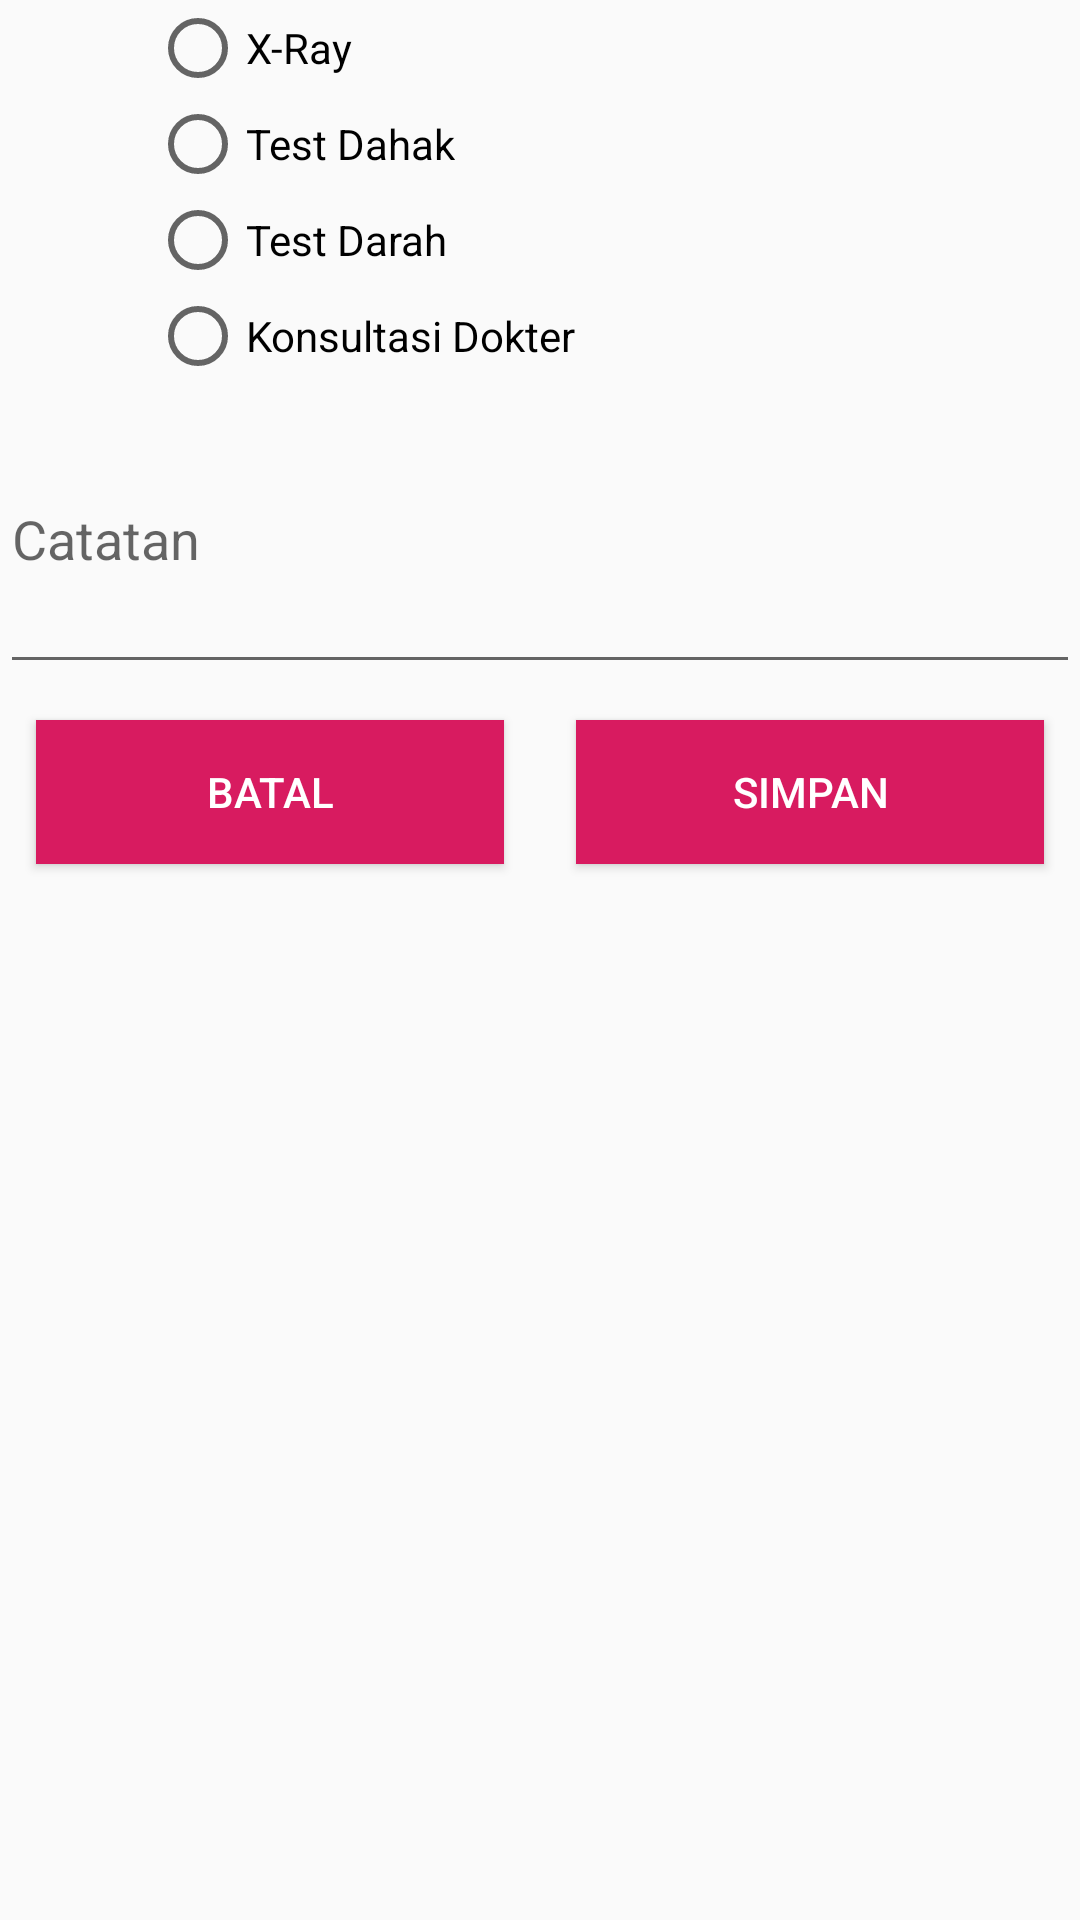

The Android layout XML behind this screen, and the referenced resources:
<!-- AndroidManifest.xml: application theme AppTheme -->
<!-- res/layout/kunjungandokter.xml -->
<?xml version="1.0" encoding="utf-8"?>
<LinearLayout
    xmlns:android="http://schemas.android.com/apk/res/android"
    android:layout_width="match_parent"
    android:layout_height="match_parent"
    android:orientation="vertical">

    <RadioGroup
        android:id="@+id/gender"
        android:layout_width="match_parent"
        android:layout_height="wrap_content"
        android:orientation="vertical">

        <RadioButton
            android:id="@+id/r_xray"
            android:layout_width="wrap_content"
            android:layout_height="wrap_content"
            android:layout_marginLeft="50dp"
            android:text="X-Ray" />

        <RadioButton
            android:id="@+id/r_dahak"
            android:layout_width="wrap_content"
            android:layout_height="wrap_content"
            android:layout_marginLeft="50dp"
            android:text="Test Dahak" />

        <RadioButton
            android:id="@+id/r_darah"
            android:layout_width="wrap_content"
            android:layout_height="wrap_content"
            android:layout_marginLeft="50dp"
            android:text="Test Darah" />

        <RadioButton
            android:id="@+id/r_konsultasi"
            android:layout_width="wrap_content"
            android:layout_height="wrap_content"
            android:layout_marginLeft="50dp"
            android:text="Konsultasi Dokter" />

    </RadioGroup>
    <EditText
        android:id="@+id/edt_kota"
        android:layout_width="match_parent"
        android:layout_height="100dp"
        android:hint="Catatan" />

    <LinearLayout
        android:orientation="horizontal"
        android:layout_width="match_parent"
        android:layout_height="match_parent">

        <Button
            android:id="@+id/btn_batal"
            android:text="Batal"
            android:textColor="@color/White"
            android:background="@color/colorAccent"
            android:layout_margin="12dp"
            android:layout_weight="1"
            android:layout_width="0dp"
            android:layout_height="wrap_content" />

        <Button
            android:id="@+id/btn_simpan"
            android:text="Simpan"
            android:textColor="@color/White"
            android:background="@color/colorAccent"
            android:layout_margin="12dp"
            android:layout_weight="1"
            android:layout_width="0dp"
            android:layout_height="wrap_content" />

    </LinearLayout>

</LinearLayout>
<!-- resources referenced by this layout -->
<resources>
  <color name="White">#ffffff</color>
  <color name="colorAccent">#D81B60</color>
  <style name="AppTheme" parent="Theme.AppCompat.Light.NoActionBar">
          
          <item name="colorPrimary">@color/colorPrimary</item>
          <item name="colorPrimaryDark">@color/colorPrimaryDark</item>
          <item name="colorAccent">@color/colorAccent</item>
      </style>
  <color name="colorPrimary">#008577</color>
  <color name="colorPrimaryDark">#00574B</color>
</resources>
